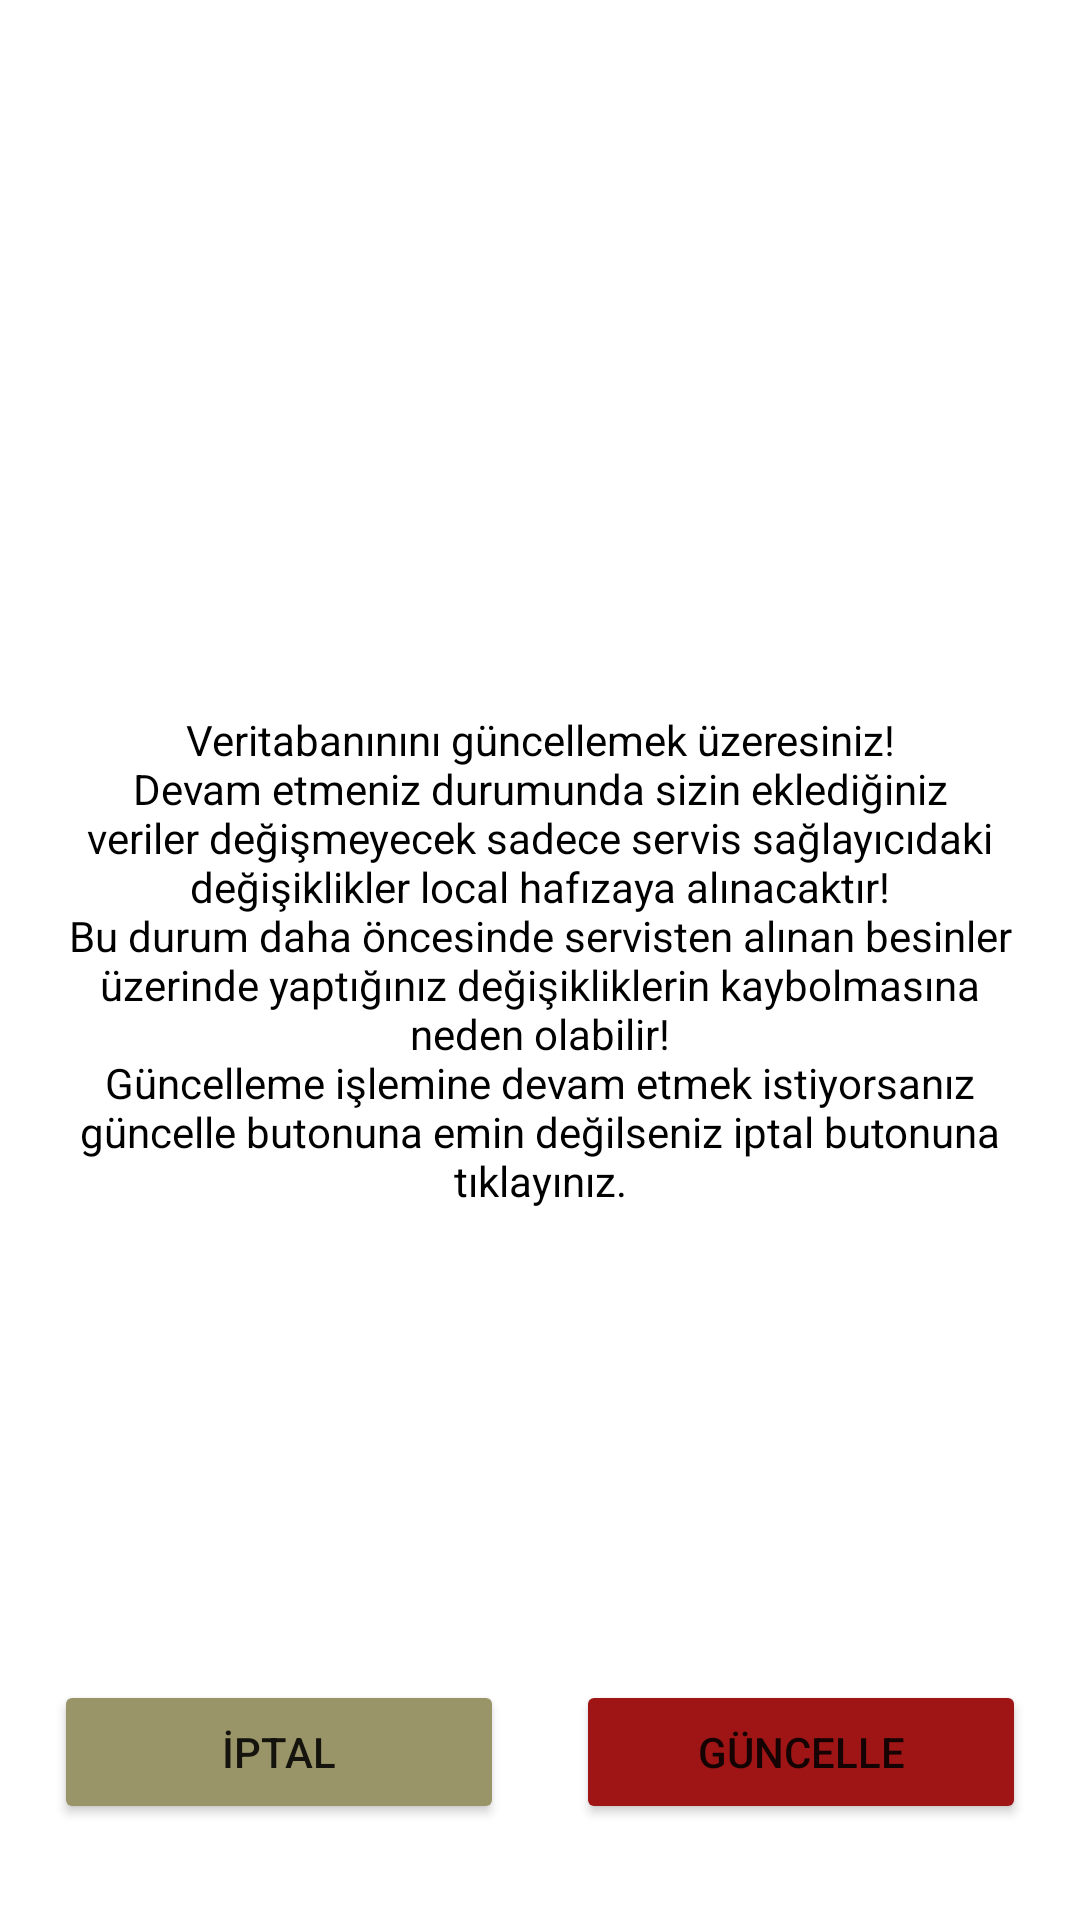

Here is an Android app screen rendered from its layout file. Give the layout XML and the strings, colors and styles it references.
<!-- AndroidManifest.xml: application theme Theme.GlycemicIndex -->
<!-- res/layout/activity_refresh_db.xml -->
<?xml version="1.0" encoding="utf-8"?>
<RelativeLayout
    xmlns:android="http://schemas.android.com/apk/res/android"
    xmlns:app="http://schemas.android.com/apk/res-auto"
    xmlns:tools="http://schemas.android.com/tools"
    android:layout_width="match_parent"
    android:layout_height="match_parent"
    tools:context=".view.RefreshDbActivity">

    <TextView
        android:id="@+id/tv_infoText"
        android:layout_width="match_parent"
        android:layout_height="wrap_content"
        android:layout_centerInParent="true"
        android:layout_marginStart="16dp"
        android:layout_marginTop="16dp"
        android:layout_marginEnd="16dp"
        android:layout_marginBottom="16dp"
        android:gravity="center"
        android:text="@string/update_info"
        android:textColor="@color/black" />

        <LinearLayout
            android:layout_width="match_parent"
            android:layout_height="wrap_content"
            android:orientation="horizontal"
            android:layout_alignParentBottom="true"
            android:gravity="center"
            android:layout_marginBottom="32dp"
            >

            <Button
                android:id="@+id/btn_cancel"
                android:layout_width="150dp"
                android:layout_height="wrap_content"
                android:text="İPTAL"
                android:backgroundTint="@color/button_cancel"
                android:layout_marginEnd="12dp"
                />
            <Button
                android:id="@+id/btn_update"
                android:layout_width="150dp"
                android:layout_height="wrap_content"
                android:text="GÜNCELLE"
                android:backgroundTint="@color/button_update_enable"
                android:layout_marginStart="12dp"

                />

        </LinearLayout>



</RelativeLayout>
<!-- resources referenced by this layout -->
<resources>
  <color name="black">#FF000000</color>
  <color name="button_cancel">#9A9568</color>
  <color name="button_update_enable">#9F1515</color>
  <string name="update_info">Veritabanınını güncellemek üzeresiniz!\nDevam etmeniz durumunda sizin eklediğiniz veriler değişmeyecek sadece servis sağlayıcıdaki değişiklikler local hafızaya alınacaktır!\nBu durum daha öncesinde servisten alınan besinler üzerinde yaptığınız değişikliklerin kaybolmasına neden olabilir!\nGüncelleme işlemine devam etmek istiyorsanız güncelle butonuna emin değilseniz iptal butonuna tıklayınız.</string>
  <style name="Theme.GlycemicIndex" parent="Theme.MaterialComponents.DayNight.DarkActionBar">
          
          <item name="colorPrimary">#105E33</item>
          <item name="colorPrimaryVariant">#015A1F</item>
          <item name="colorOnPrimary">@color/white</item>
          
          <item name="colorSecondary">@color/teal_200</item>
          <item name="colorSecondaryVariant">@color/teal_700</item>
          <item name="colorOnSecondary">@color/black</item>
          
          <item name="android:statusBarColor" tools:targetApi="l">?attr/colorPrimaryVariant</item>
          
      </style>
  <color name="white">#FFFFFFFF</color>
  <color name="teal_200">#FF03DAC5</color>
  <color name="teal_700">#FF018786</color>
</resources>
